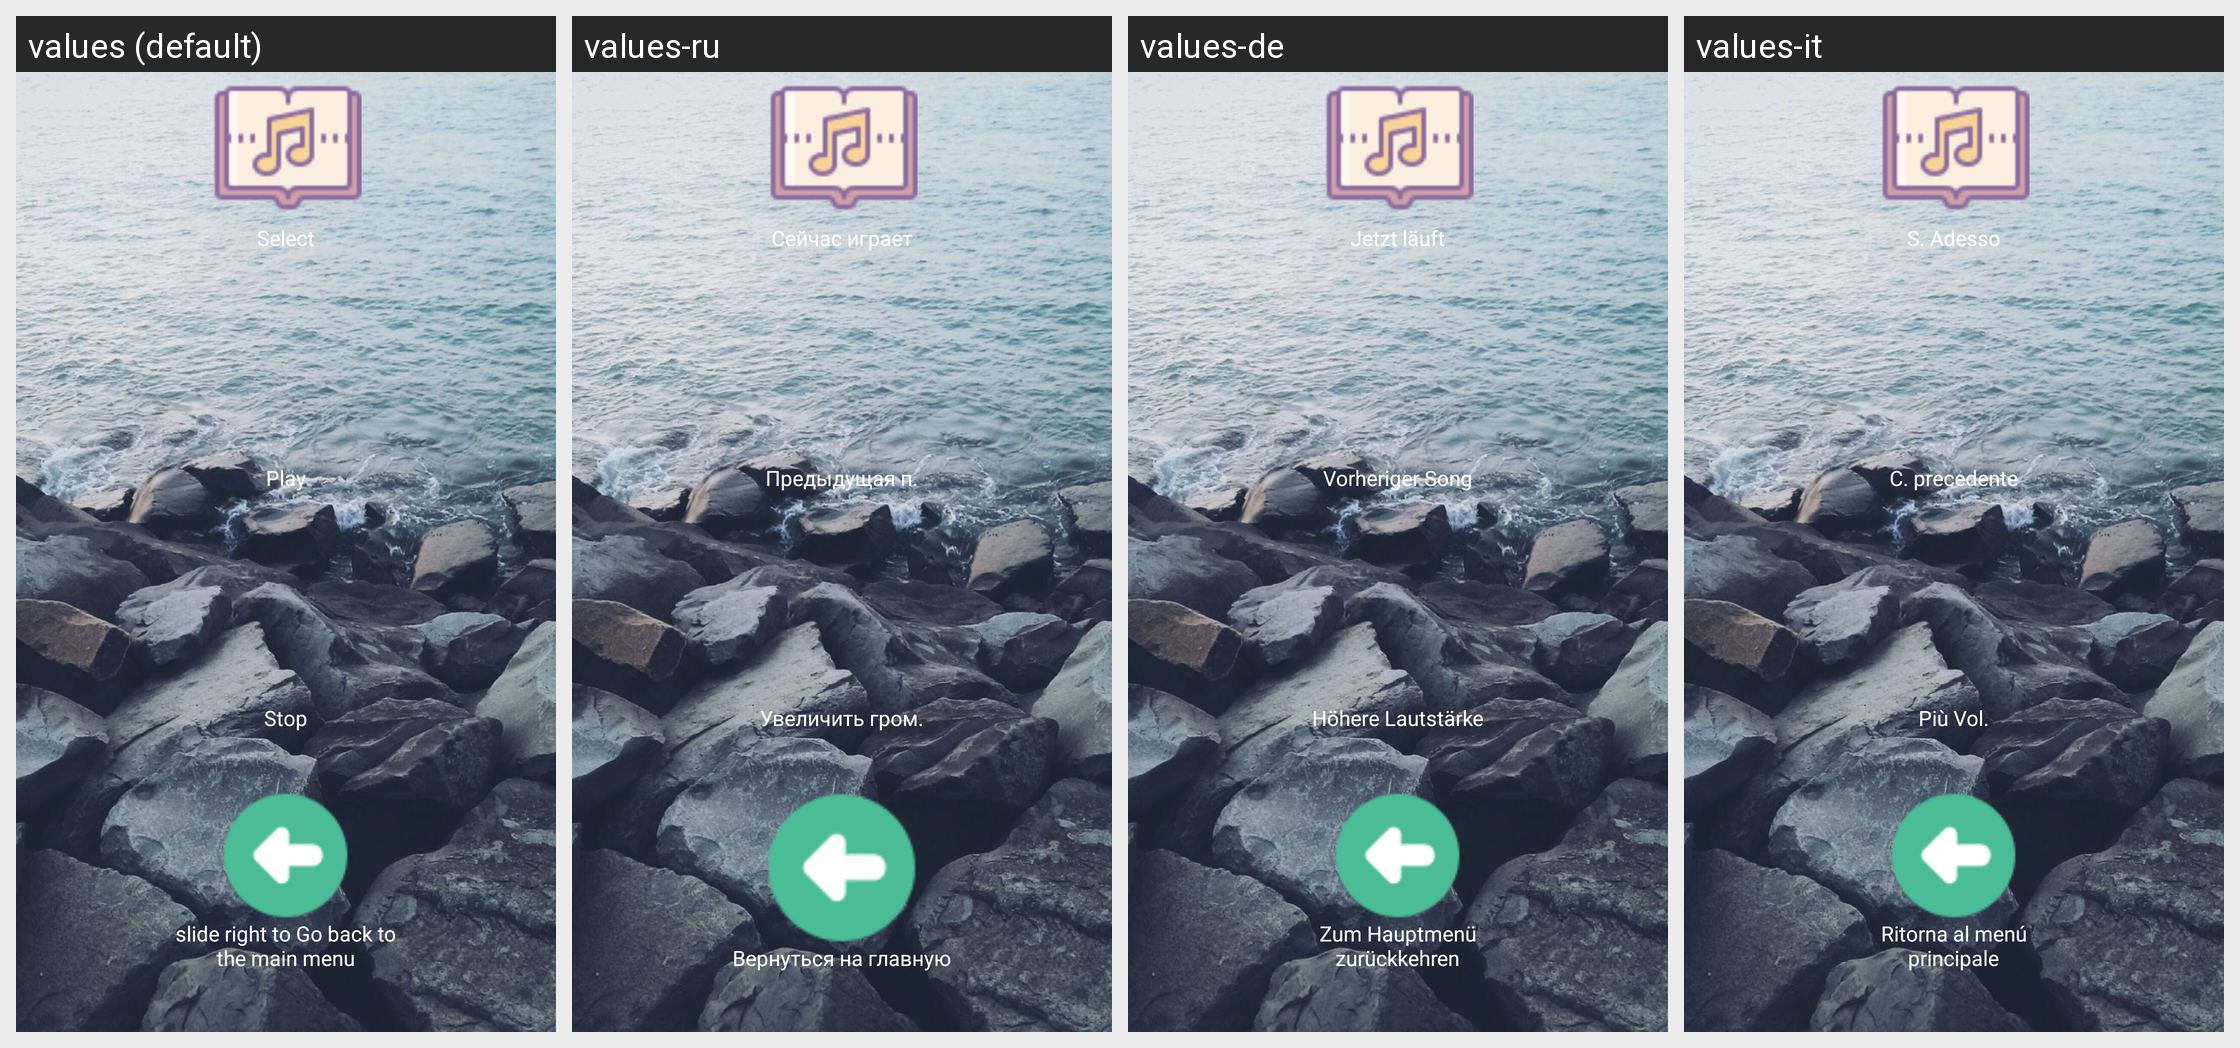

Here is an Android app screen in its default locale and in the app's own translations. Write out the translated-string differences for the strings that appear on this screen.
Android screen res/layout/musicplayer.xml rendered under 4 locales, left to right: values (default), values-ru, values-de, values-it. Device: Nexus 5 (rendered at 1080×1920; each locale shown at half size, 540×960, under a caption strip naming it); theme AppTheme.
Other locales in the repository, not shown: values-bn, values-bn-rIN, values-en-rIN, values-es, values-fr, values-hi, values-hi-rIN, values-id, values-pa, values-pt.
Strings drawn on this screen, with the default value and each locale's value (text and hints the layout hard-codes, and strings that could not be matched under every locale, appear in the picture but are not listed):

layoutMusicPlayerNowPlaying
  values: Select
  values-ru: Сейчас играет
  values-de: Jetzt läuft
  values-it: S. Adesso

layoutMusicPlayerPreviousTrack
  values: Play
  values-ru: Предыдущая п.
  values-de: Vorheriger Song
  values-it: C. precedente

layoutMusicPlayerHigherVolume
  values: Stop
  values-ru: Увеличить гром.
  values-de: Höhere Lautstärke
  values-it: Più Vol.

backToMainMenu
  values: slide right to Go back to the main menu
  values-ru: Вернуться на главную
  values-de: Zum Hauptmenü zurückkehren
  values-it: Ritorna al menú principale
